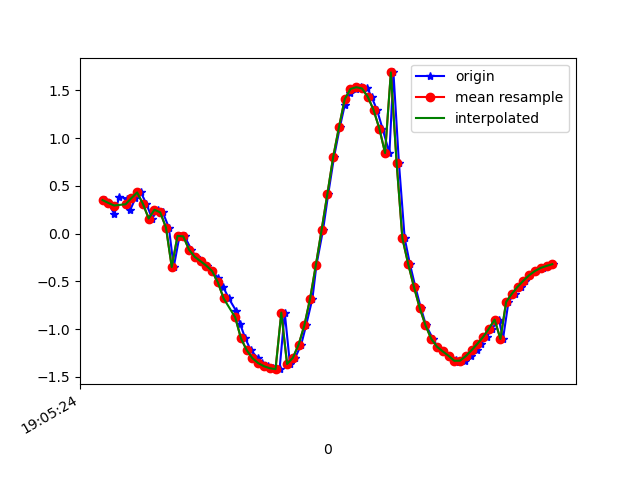

The file beside this chart, header and first rows:
1618772724568, 1468408415510826, 0.35164663, -2.5041058, 9.468148
1618772724580, 1468408434741596, 0.3222, -2.492, 9.472
1618772724601, 1468408453972366, 0.2049, -2.592, 9.449
1618772724618, 1468408473203136, 0.3855, -2.612, 9.438
1618772724646, 1468408492433906, 0.3684, -2.599, 9.442
1618772724656, 1468408511664676, 0.2484, -2.624, 9.439
1618772724674, 1468408530895446, 0.3723, -2.734, 9.403
1618772724693, 1468408550126216, 0.4319, -2.688, 9.414
1618772724712, 1468408569356986, 0.3131, -2.641, 9.432
1618772724732, 1468408588587756, 0.1587, -2.713, 9.416
1618772724751, 1468408607818526, 0.2506, -2.783, 9.393
1618772724769, 1468408627049296, 0.2235, -2.952, 9.342
1618772724790, 1468408646280066, 0.06459, -3.318, 9.221
1618772724807, 1468408665510836, -0.349, -3.797, 9.028
1618772724827, 1468408684741606, -0.02299, -4.67, 8.616
1618772724845, 1468408703972376, -0.02829, -5.355, 8.208
1618772724868, 1468408723203146, -0.1674, -6.1, 7.668
1618772724884, 1468408742433916, -0.2428, -7.023, 6.831
1618772724903, 1468408761664686, -0.2881, -7.816, 5.905
1618772724922, 1468408780895456, -0.335, -8.591, 4.704
1618772724941, 1468408800126226, -0.3913, -9.243, 3.232
1618772724960, 1468408819356996, -0.4633, -9.656, 1.608
1618772724978, 1468408838587766, -0.5551, -9.784, 0.1026
1618772724998, 1468408857818536, -0.6778, -9.723, -1.023
1618772725023, 1468408877049306, -0.8064, -9.61, -1.745
1618772725037, 1468408896280076, -0.9436, -9.51, -2.172
1618772725055, 1468408915510846, -1.095, -9.43, -2.433
1618772725074, 1468408934741616, -1.22, -9.358, -2.641
1618772725099, 1468408953972386, -1.304, -9.283, -2.859
1618772725114, 1468408973203156, -1.355, -9.214, -3.049
1618772725135, 1468408992433926, -1.388, -9.162, -3.19
1618772725150, 1468409011664696, -1.409, -9.131, -3.269
1618772725174, 1468409030895466, -1.419, -9.131, -3.263
1618772725192, 1468409050126236, -0.8266, -9.362, -2.778
1618772725210, 1468409069357006, -1.365, -9.187, -3.126
1618772725228, 1468409088587776, -1.3, -9.196, -3.128
1618772725249, 1468409107818546, -1.162, -9.215, -3.126
1618772725266, 1468409127049316, -0.9604, -9.24, -3.122
1618772725288, 1468409146280086, -0.6786, -9.265, -3.122
1618772725302, 1468409165510856, -0.3265, -9.308, -3.05
1618772725325, 1468409184741626, 0.04303, -9.405, -2.753
1618772725343, 1468409203972396, 0.4199, -9.539, -2.209
1618772725363, 1468409223203166, 0.804, -9.623, -1.668
1618772725383, 1468409242433936, 1.115, -9.665, -1.178
1618772725400, 1468409261664706, 1.344, -9.689, -0.6041
1618772725417, 1468409280895476, 1.473, -9.687, 0.157
1618772725438, 1468409300126246, 1.516, -9.639, 0.9137
1618772725458, 1468409319357016, 1.534, -9.572, 1.436
1618772725479, 1468409338587786, 1.521, -9.507, 1.83
1618772725493, 1468409357818556, 1.434, -9.418, 2.301
1618772725512, 1468409377049326, 1.296, -9.266, 2.917
1618772725531, 1468409396280096, 1.101, -9.04, 3.621
1618772725555, 1468409415510866, 0.8447, -8.719, 4.395
1618772725569, 1468409434741636, 1.689, -8.323, 4.891
1618772725588, 1468409453972406, 0.7421, -7.789, 5.9
1618772725608, 1468409473203176, -0.04826, -7.015, 6.843
1618772725626, 1468409492433946, -0.3156, -6.252, 7.54
1618772725645, 1468409511664716, -0.5566, -5.343, 8.197
1618772725664, 1468409530895486, -0.7763, -4.349, 8.748
1618772725682, 1468409550126256, -0.9584, -3.497, 9.105
1618772725706, 1468409569357026, -1.101, -2.983, 9.27
... 22 more rows
